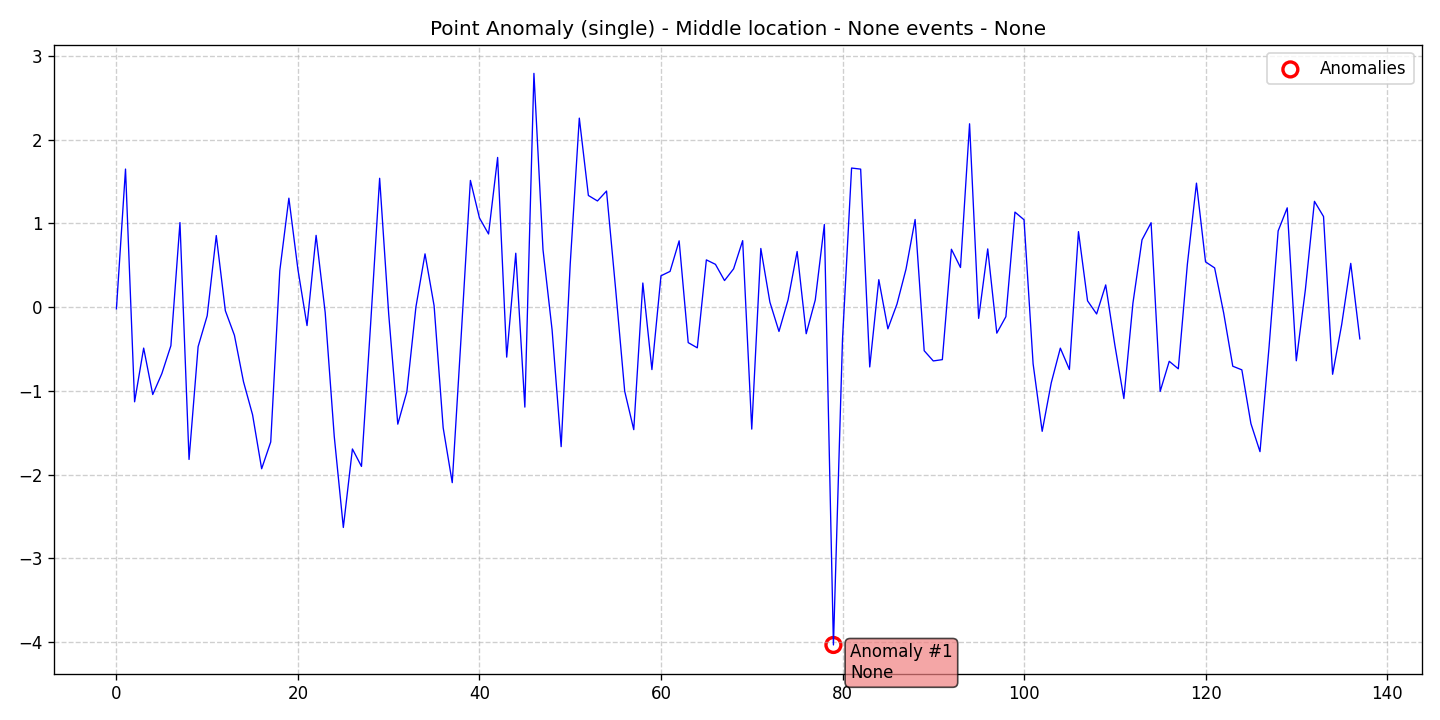

The data file committed next to this chart (first rows):
data, stationary, det_lin_up, det_lin_down, det_quad, det_cubic, det_exp, det_damped, stoc_trend, volatility, single_seas, multiple_seas, point_anom_single, point_anom_multi, collect_anom, context_anom, mean_shift, var_shift, trend_shift, date, is_break, is_anomaly, is_multi, location_beginning
-0.01879, 0, 0, 0, 0, 0, 0, 0, 0, 0, 0, 0, 1, 0, 0, 0, 0, 0, 0, 2020-01-01, 0, 0, 0, 0
1.65, 0, 0, 0, 0, 0, 0, 0, 0, 0, 0, 0, 1, 0, 0, 0, 0, 0, 0, 2020-01-02, 0, 0, 0, 0
-1.13, 0, 0, 0, 0, 0, 0, 0, 0, 0, 0, 0, 1, 0, 0, 0, 0, 0, 0, 2020-01-03, 0, 0, 0, 0
-0.4881, 0, 0, 0, 0, 0, 0, 0, 0, 0, 0, 0, 1, 0, 0, 0, 0, 0, 0, 2020-01-04, 0, 0, 0, 0
-1.043, 0, 0, 0, 0, 0, 0, 0, 0, 0, 0, 0, 1, 0, 0, 0, 0, 0, 0, 2020-01-05, 0, 0, 0, 0
-0.7937, 0, 0, 0, 0, 0, 0, 0, 0, 0, 0, 0, 1, 0, 0, 0, 0, 0, 0, 2020-01-06, 0, 0, 0, 0
-0.4594, 0, 0, 0, 0, 0, 0, 0, 0, 0, 0, 0, 1, 0, 0, 0, 0, 0, 0, 2020-01-07, 0, 0, 0, 0
1.011, 0, 0, 0, 0, 0, 0, 0, 0, 0, 0, 0, 1, 0, 0, 0, 0, 0, 0, 2020-01-08, 0, 0, 0, 0
-1.818, 0, 0, 0, 0, 0, 0, 0, 0, 0, 0, 0, 1, 0, 0, 0, 0, 0, 0, 2020-01-09, 0, 0, 0, 0
-0.4708, 0, 0, 0, 0, 0, 0, 0, 0, 0, 0, 0, 1, 0, 0, 0, 0, 0, 0, 2020-01-10, 0, 0, 0, 0
-0.1015, 0, 0, 0, 0, 0, 0, 0, 0, 0, 0, 0, 1, 0, 0, 0, 0, 0, 0, 2020-01-11, 0, 0, 0, 0
0.8557, 0, 0, 0, 0, 0, 0, 0, 0, 0, 0, 0, 1, 0, 0, 0, 0, 0, 0, 2020-01-12, 0, 0, 0, 0
-0.04193, 0, 0, 0, 0, 0, 0, 0, 0, 0, 0, 0, 1, 0, 0, 0, 0, 0, 0, 2020-01-13, 0, 0, 0, 0
-0.3351, 0, 0, 0, 0, 0, 0, 0, 0, 0, 0, 0, 1, 0, 0, 0, 0, 0, 0, 2020-01-14, 0, 0, 0, 0
-0.8901, 0, 0, 0, 0, 0, 0, 0, 0, 0, 0, 0, 1, 0, 0, 0, 0, 0, 0, 2020-01-15, 0, 0, 0, 0
-1.285, 0, 0, 0, 0, 0, 0, 0, 0, 0, 0, 0, 1, 0, 0, 0, 0, 0, 0, 2020-01-16, 0, 0, 0, 0
-1.929, 0, 0, 0, 0, 0, 0, 0, 0, 0, 0, 0, 1, 0, 0, 0, 0, 0, 0, 2020-01-17, 0, 0, 0, 0
-1.609, 0, 0, 0, 0, 0, 0, 0, 0, 0, 0, 0, 1, 0, 0, 0, 0, 0, 0, 2020-01-18, 0, 0, 0, 0
0.4358, 0, 0, 0, 0, 0, 0, 0, 0, 0, 0, 0, 1, 0, 0, 0, 0, 0, 0, 2020-01-19, 0, 0, 0, 0
1.302, 0, 0, 0, 0, 0, 0, 0, 0, 0, 0, 0, 1, 0, 0, 0, 0, 0, 0, 2020-01-20, 0, 0, 0, 0
0.4485, 0, 0, 0, 0, 0, 0, 0, 0, 0, 0, 0, 1, 0, 0, 0, 0, 0, 0, 2020-01-21, 0, 0, 0, 0
-0.2192, 0, 0, 0, 0, 0, 0, 0, 0, 0, 0, 0, 1, 0, 0, 0, 0, 0, 0, 2020-01-22, 0, 0, 0, 0
0.8581, 0, 0, 0, 0, 0, 0, 0, 0, 0, 0, 0, 1, 0, 0, 0, 0, 0, 0, 2020-01-23, 0, 0, 0, 0
-0.06284, 0, 0, 0, 0, 0, 0, 0, 0, 0, 0, 0, 1, 0, 0, 0, 0, 0, 0, 2020-01-24, 0, 0, 0, 0
-1.544, 0, 0, 0, 0, 0, 0, 0, 0, 0, 0, 0, 1, 0, 0, 0, 0, 0, 0, 2020-01-25, 0, 0, 0, 0
-2.63, 0, 0, 0, 0, 0, 0, 0, 0, 0, 0, 0, 1, 0, 0, 0, 0, 0, 0, 2020-01-26, 0, 0, 0, 0
-1.693, 0, 0, 0, 0, 0, 0, 0, 0, 0, 0, 0, 1, 0, 0, 0, 0, 0, 0, 2020-01-27, 0, 0, 0, 0
-1.901, 0, 0, 0, 0, 0, 0, 0, 0, 0, 0, 0, 1, 0, 0, 0, 0, 0, 0, 2020-01-28, 0, 0, 0, 0
-0.2134, 0, 0, 0, 0, 0, 0, 0, 0, 0, 0, 0, 1, 0, 0, 0, 0, 0, 0, 2020-01-29, 0, 0, 0, 0
1.54, 0, 0, 0, 0, 0, 0, 0, 0, 0, 0, 0, 1, 0, 0, 0, 0, 0, 0, 2020-01-30, 0, 0, 0, 0
-0.08396, 0, 0, 0, 0, 0, 0, 0, 0, 0, 0, 0, 1, 0, 0, 0, 0, 0, 0, 2020-01-31, 0, 0, 0, 0
-1.397, 0, 0, 0, 0, 0, 0, 0, 0, 0, 0, 0, 1, 0, 0, 0, 0, 0, 0, 2020-02-01, 0, 0, 0, 0
-1.01, 0, 0, 0, 0, 0, 0, 0, 0, 0, 0, 0, 1, 0, 0, 0, 0, 0, 0, 2020-02-02, 0, 0, 0, 0
0.004422, 0, 0, 0, 0, 0, 0, 0, 0, 0, 0, 0, 1, 0, 0, 0, 0, 0, 0, 2020-02-03, 0, 0, 0, 0
0.6372, 0, 0, 0, 0, 0, 0, 0, 0, 0, 0, 0, 1, 0, 0, 0, 0, 0, 0, 2020-02-04, 0, 0, 0, 0
0.01806, 0, 0, 0, 0, 0, 0, 0, 0, 0, 0, 0, 1, 0, 0, 0, 0, 0, 0, 2020-02-05, 0, 0, 0, 0
-1.439, 0, 0, 0, 0, 0, 0, 0, 0, 0, 0, 0, 1, 0, 0, 0, 0, 0, 0, 2020-02-06, 0, 0, 0, 0
-2.095, 0, 0, 0, 0, 0, 0, 0, 0, 0, 0, 0, 1, 0, 0, 0, 0, 0, 0, 2020-02-07, 0, 0, 0, 0
-0.3148, 0, 0, 0, 0, 0, 0, 0, 0, 0, 0, 0, 1, 0, 0, 0, 0, 0, 0, 2020-02-08, 0, 0, 0, 0
1.514, 0, 0, 0, 0, 0, 0, 0, 0, 0, 0, 0, 1, 0, 0, 0, 0, 0, 0, 2020-02-09, 0, 0, 0, 0
1.065, 0, 0, 0, 0, 0, 0, 0, 0, 0, 0, 0, 1, 0, 0, 0, 0, 0, 0, 2020-02-10, 0, 0, 0, 0
0.8745, 0, 0, 0, 0, 0, 0, 0, 0, 0, 0, 0, 1, 0, 0, 0, 0, 0, 0, 2020-02-11, 0, 0, 0, 0
1.789, 0, 0, 0, 0, 0, 0, 0, 0, 0, 0, 0, 1, 0, 0, 0, 0, 0, 0, 2020-02-12, 0, 0, 0, 0
-0.5961, 0, 0, 0, 0, 0, 0, 0, 0, 0, 0, 0, 1, 0, 0, 0, 0, 0, 0, 2020-02-13, 0, 0, 0, 0
0.6447, 0, 0, 0, 0, 0, 0, 0, 0, 0, 0, 0, 1, 0, 0, 0, 0, 0, 0, 2020-02-14, 0, 0, 0, 0
-1.193, 0, 0, 0, 0, 0, 0, 0, 0, 0, 0, 0, 1, 0, 0, 0, 0, 0, 0, 2020-02-15, 0, 0, 0, 0
2.792, 0, 0, 0, 0, 0, 0, 0, 0, 0, 0, 0, 1, 0, 0, 0, 0, 0, 0, 2020-02-16, 0, 0, 0, 0
0.6864, 0, 0, 0, 0, 0, 0, 0, 0, 0, 0, 0, 1, 0, 0, 0, 0, 0, 0, 2020-02-17, 0, 0, 0, 0
-0.2695, 0, 0, 0, 0, 0, 0, 0, 0, 0, 0, 0, 1, 0, 0, 0, 0, 0, 0, 2020-02-18, 0, 0, 0, 0
-1.665, 0, 0, 0, 0, 0, 0, 0, 0, 0, 0, 0, 1, 0, 0, 0, 0, 0, 0, 2020-02-19, 0, 0, 0, 0
0.5166, 0, 0, 0, 0, 0, 0, 0, 0, 0, 0, 0, 1, 0, 0, 0, 0, 0, 0, 2020-02-20, 0, 0, 0, 0
2.258, 0, 0, 0, 0, 0, 0, 0, 0, 0, 0, 0, 1, 0, 0, 0, 0, 0, 0, 2020-02-21, 0, 0, 0, 0
1.334, 0, 0, 0, 0, 0, 0, 0, 0, 0, 0, 0, 1, 0, 0, 0, 0, 0, 0, 2020-02-22, 0, 0, 0, 0
1.269, 0, 0, 0, 0, 0, 0, 0, 0, 0, 0, 0, 1, 0, 0, 0, 0, 0, 0, 2020-02-23, 0, 0, 0, 0
1.387, 0, 0, 0, 0, 0, 0, 0, 0, 0, 0, 0, 1, 0, 0, 0, 0, 0, 0, 2020-02-24, 0, 0, 0, 0
0.2193, 0, 0, 0, 0, 0, 0, 0, 0, 0, 0, 0, 1, 0, 0, 0, 0, 0, 0, 2020-02-25, 0, 0, 0, 0
-1.003, 0, 0, 0, 0, 0, 0, 0, 0, 0, 0, 0, 1, 0, 0, 0, 0, 0, 0, 2020-02-26, 0, 0, 0, 0
-1.462, 0, 0, 0, 0, 0, 0, 0, 0, 0, 0, 0, 1, 0, 0, 0, 0, 0, 0, 2020-02-27, 0, 0, 0, 0
0.289, 0, 0, 0, 0, 0, 0, 0, 0, 0, 0, 0, 1, 0, 0, 0, 0, 0, 0, 2020-02-28, 0, 0, 0, 0
-0.7448, 0, 0, 0, 0, 0, 0, 0, 0, 0, 0, 0, 1, 0, 0, 0, 0, 0, 0, 2020-02-29, 0, 0, 0, 0
... 78 more rows
